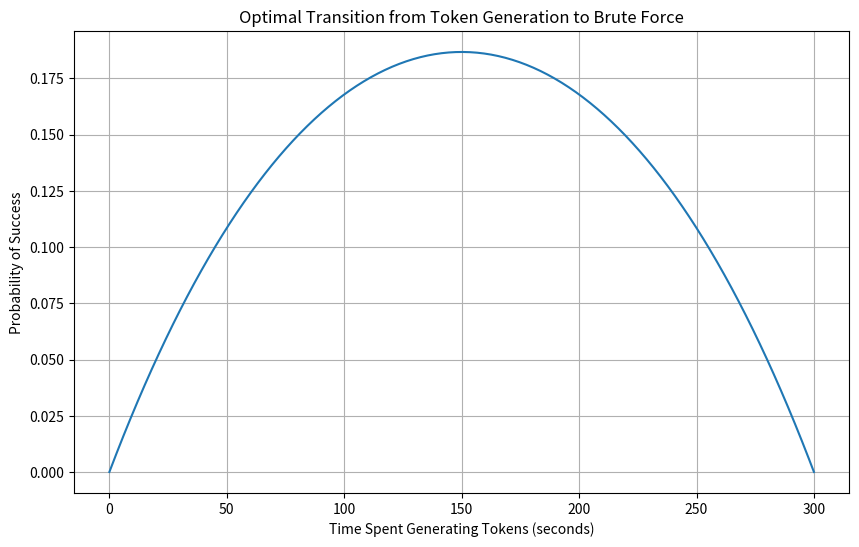

Write Python code to recreate this figure.
import numpy as np
import matplotlib.pyplot as plt

# User variables
T_total = 60 * 5  # Lifetime of the token in seconds
R_gen = 100  # Token generation rate (nb token per second)
r = 200  # Brute-force rate (nb attempts per second)
password_size = 6
char_set_size = 36  # 26 letters (lower) + 10 digits

# Program variables
N = char_set_size**password_size  

# Range for T_gen
T_gen_values = np.linspace(0, T_total, 300)

# Calculate the probability of success for each T_gen
P_success_values = []
for T_gen in T_gen_values:
    g = T_gen * R_gen  # Number of tokens generated
    T_bf = T_total - T_gen  # Time left for brute-force
    P_success = 1 - (1 - g/N)**(r * T_bf)
    P_success_values.append(P_success)

# Plotting the curve
plt.figure(figsize=(10, 6))
plt.plot(T_gen_values, P_success_values, label='Probability of Success')

plt.xlabel('Time Spent Generating Tokens (seconds)')
plt.ylabel('Probability of Success')
plt.title('Optimal Transition from Token Generation to Brute Force')
plt.grid(True)
plt.show()
